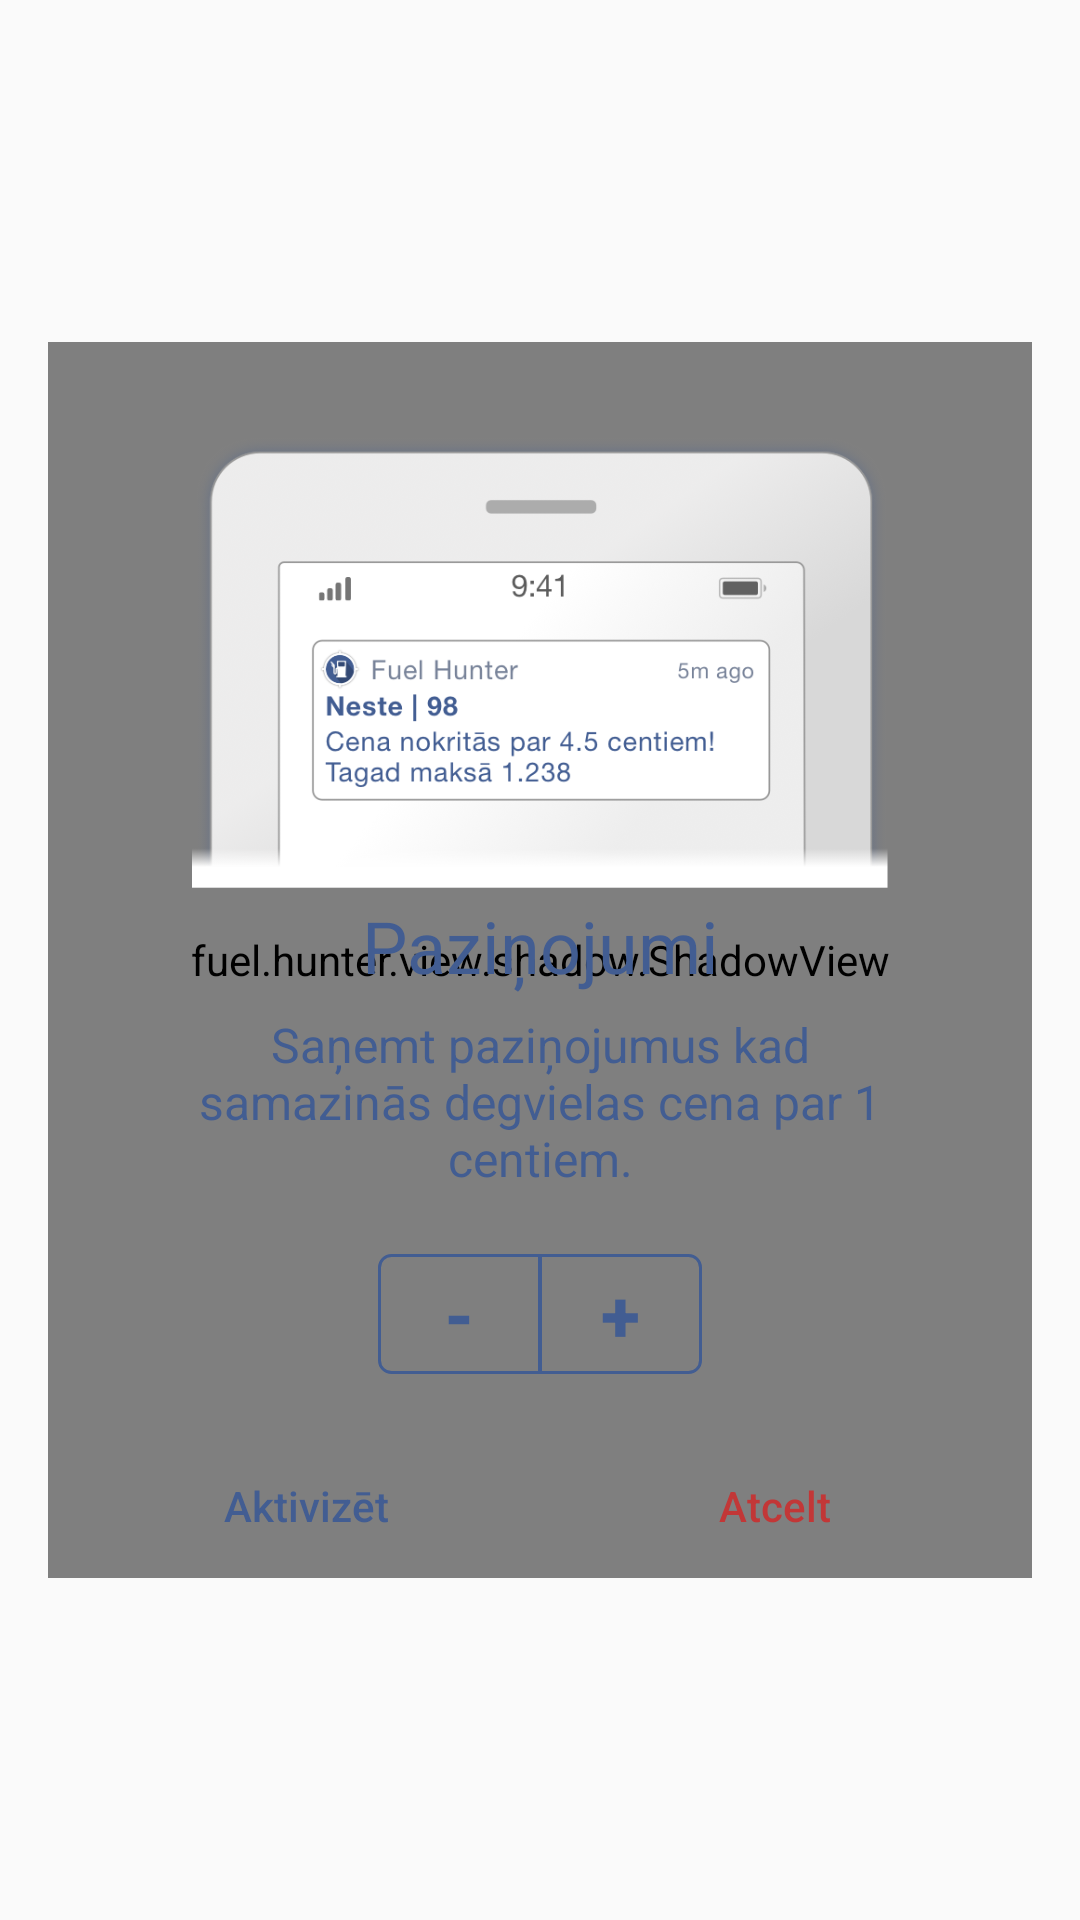

The Android layout XML behind this screen, and the referenced resources:
<!-- AndroidManifest.xml: application theme AppTheme -->
<!-- res/layout/fragment_notifications.xml -->
<?xml version="1.0" encoding="utf-8"?>
<androidx.constraintlayout.widget.ConstraintLayout xmlns:android="http://schemas.android.com/apk/res/android"
        xmlns:app="http://schemas.android.com/apk/res-auto"
        android:id="@+id/notificationBackground"
        android:layout_width="match_parent"
        android:layout_height="wrap_content">

    <androidx.constraintlayout.widget.ConstraintLayout
            android:layout_width="match_parent"
            android:layout_height="wrap_content"
            android:layout_marginStart="16dp"
            android:layout_marginEnd="16dp"
            app:layout_constraintBottom_toBottomOf="parent"
            app:layout_constraintEnd_toEndOf="parent"
            app:layout_constraintStart_toStartOf="parent"
            app:layout_constraintTop_toTopOf="parent">

        <fuel.hunter.view.shadow.ShadowView
                android:layout_width="0dp"
                android:layout_height="0dp"
                app:cornerRadius="@dimen/listItemRadius"
                app:fillColor="@android:color/white"
                app:layout_constraintBottom_toBottomOf="parent"
                app:layout_constraintEnd_toEndOf="parent"
                app:layout_constraintStart_toStartOf="parent"
                app:layout_constraintTop_toTopOf="parent"
                app:shadowAlpha="102"
                app:shadowColor="@color/itemShadow"
                app:shadowRadius="@dimen/listItemShadowRadius"
                app:style="all" />

        <ImageView
                android:id="@+id/notificationPreview"
                android:layout_width="0dp"
                android:layout_height="156dp"
                android:layout_marginStart="48dp"
                android:layout_marginTop="29dp"
                android:layout_marginEnd="48dp"
                android:src="@drawable/settings_notification"
                app:layout_constraintEnd_toEndOf="parent"
                app:layout_constraintStart_toStartOf="parent"
                app:layout_constraintTop_toTopOf="parent" />

        <TextView
                android:id="@+id/notificationHeader"
                android:layout_width="0dp"
                android:layout_height="wrap_content"
                android:gravity="center"
                android:text="Paziņojumi"
                android:textColor="@color/colorPrimary"
                android:textSize="24sp"
                app:layout_constraintEnd_toEndOf="@id/notificationPreview"
                app:layout_constraintStart_toStartOf="@id/notificationPreview"
                app:layout_constraintTop_toBottomOf="@id/notificationPreview" />

        <TextView
                android:id="@+id/notificationDescription"
                android:layout_width="0dp"
                android:layout_height="wrap_content"
                android:layout_marginTop="6dp"
                android:gravity="center"
                android:text="Saņemt paziņojumus kad samazinās degvielas cena par 1 centiem."
                android:textColor="@color/colorPrimary"
                android:textSize="16sp"
                app:layout_constraintEnd_toEndOf="@id/notificationPreview"
                app:layout_constraintStart_toStartOf="@id/notificationPreview"
                app:layout_constraintTop_toBottomOf="@id/notificationHeader" />

        <Button
                android:id="@+id/minusBtn"
                style="?android:attr/borderlessButtonStyle"
                android:layout_width="54dp"
                android:layout_height="40dp"
                android:layout_marginTop="21dp"
                android:background="@drawable/rounded_left_open"
                android:text="-"
                android:textColor="@color/colorPrimary"
                android:textSize="24sp"
                android:textStyle="bold"
                app:layout_constraintEnd_toStartOf="@id/plusBtn"
                app:layout_constraintHorizontal_chainStyle="packed"
                app:layout_constraintStart_toStartOf="parent"
                app:layout_constraintTop_toBottomOf="@id/notificationDescription" />

        <Button
                android:id="@+id/plusBtn"
                style="?android:attr/borderlessButtonStyle"
                android:layout_width="54dp"
                android:layout_height="40dp"
                android:background="@drawable/rounded_right_open"
                android:text="+"
                android:textColor="@color/colorPrimary"
                android:textSize="24sp"
                android:textStyle="bold"
                app:layout_constraintEnd_toEndOf="parent"
                app:layout_constraintStart_toEndOf="@id/minusBtn"
                app:layout_constraintTop_toBottomOf="@id/notificationDescription"
                app:layout_constraintTop_toTopOf="@id/minusBtn" />

        <Button
                android:id="@+id/accept"
                style="?android:attr/borderlessButtonStyle"
                android:layout_width="0dp"
                android:layout_height="wrap_content"
                android:layout_marginStart="@dimen/listItemRadius"
                android:layout_marginTop="20dp"
                android:layout_marginBottom="@dimen/listItemRadius"
                android:text="Aktivizēt"
                android:textAllCaps="false"
                android:textColor="@color/colorPrimary"
                android:textStyle="normal"
                app:layout_constraintEnd_toStartOf="@id/cancel"
                app:layout_constraintStart_toStartOf="parent"
                app:layout_constraintTop_toBottomOf="@id/minusBtn" />

        <Button
                android:id="@+id/cancel"
                style="?android:attr/borderlessButtonStyle"
                android:layout_width="0dp"
                android:layout_height="wrap_content"
                android:layout_marginEnd="@dimen/listItemRadius"
                android:text="Atcelt"
                android:textAllCaps="false"
                android:textColor="@color/dialogCancel"
                android:textStyle="normal"
                app:layout_constraintBottom_toBottomOf="@id/accept"
                app:layout_constraintEnd_toEndOf="parent"
                app:layout_constraintStart_toEndOf="@id/accept" />

    </androidx.constraintlayout.widget.ConstraintLayout>
</androidx.constraintlayout.widget.ConstraintLayout>
<!-- resources referenced by this layout -->
<resources>
  <color name="colorPrimary">#425D92</color>
  <color name="dialogCancel">#C23737</color>
  <color name="itemShadow">@color/colorPrimary</color>
  <dimen name="listItemRadius">8dp</dimen>
  <dimen name="listItemShadowRadius">2dp</dimen>
  <!-- drawable rounded_left_open (drawable) -->
  <?xml version="1.0" encoding="utf-8"?>
  <inset xmlns:android="http://schemas.android.com/apk/res/android"
          android:drawable="@drawable/rounded_left"
          android:insetRight="-0.5dp" />
  <!-- drawable rounded_right_open (drawable) -->
  <?xml version="1.0" encoding="utf-8"?>
  <inset xmlns:android="http://schemas.android.com/apk/res/android"
          android:drawable="@drawable/rounded_right"
          android:insetLeft="-0.5dp" />
  <!-- drawable settings_notification: png bitmap (drawable, 120714 bytes) -->
  <style name="AppTheme" parent="Theme.AppCompat.Light.NoActionBar">
          
          <item name="colorPrimary">@color/colorPrimary</item>
          <item name="colorPrimaryDark">@color/colorPrimaryDark</item>
          <item name="colorAccent">@color/colorAccent</item>
          <item name="android:windowContentTransitions">true</item>
          <item name="dialogTheme">@style/AppDialogTheme</item>
      </style>
  <!-- drawable rounded_left (drawable) -->
  <?xml version="1.0" encoding="utf-8"?>
  <shape xmlns:android="http://schemas.android.com/apk/res/android">
      <solid android:color="@android:color/transparent" />
      <stroke
              android:width="1dp"
              android:color="@color/colorPrimary" />
      <corners
              android:bottomLeftRadius="4dp"
              android:topLeftRadius="4dp" />
  </shape>
  <!-- drawable rounded_right (drawable) -->
  <?xml version="1.0" encoding="utf-8"?>
  <selector xmlns:android="http://schemas.android.com/apk/res/android">
      <item>
          <shape android:shape="rectangle">
              <solid android:color="@android:color/transparent" />
              <stroke android:width="1dp" android:color="@color/colorPrimary" />
              <corners android:bottomRightRadius="4dp" android:topRightRadius="4dp" />
          </shape>
      </item>
  </selector>
  <color name="colorPrimaryDark">#425D92</color>
  <color name="colorAccent">#D81B60</color>
  <style name="AppDialogTheme" parent="ThemeOverlay.AppCompat.Dialog">
          <item name="android:windowBackground">@color/dialogBackground</item>
          <item name="android:windowIsTranslucent">true</item>
          <item name="android:windowNoTitle">true</item>
          <item name="android:backgroundDimEnabled">false</item>
          <item name="android:windowMinWidthMajor">100%</item>
          <item name="android:windowMinWidthMinor">100%</item>
          <item name="android:windowCloseOnTouchOutside">true</item>
      </style>
  <color name="dialogBackground">#4D2E3F61</color>
</resources>
